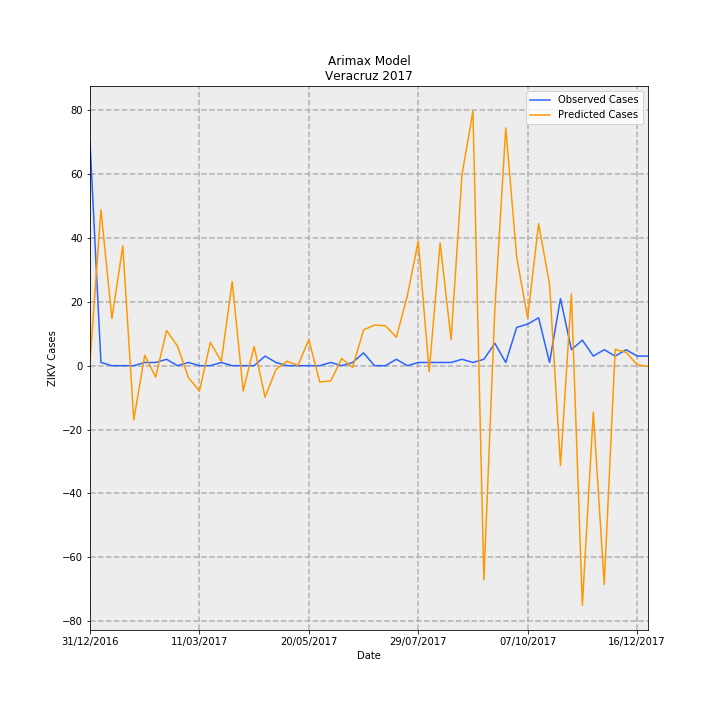

Source data for this figure (header and first rows):
Date, predictions_incidence, observed_incidence, Predicted Cases, Observed Cases, error
31/12/2016, 0.01719, 0.8629, 1.394, 70.0, 68.61
07/01/2017, 0.6015, 0.01233, 48.8, 1.0, -47.8
14/01/2017, 0.1819, 0.0, 14.75, 0.0, -14.75
21/01/2017, 0.4622, 0.0, 37.49, 0.0, -37.49
28/01/2017, -0.2094, 0.0, -16.99, 0.0, 16.99
04/02/2017, 0.04069, 0.01233, 3.301, 1.0, -2.301
11/02/2017, -0.04381, 0.01233, -3.554, 1.0, 4.554
18/02/2017, 0.1355, 0.02465, 10.99, 2.0, -8.991
25/02/2017, 0.07529, 0.0, 6.108, 0.0, -6.108
04/03/2017, -0.04637, 0.01233, -3.762, 1.0, 4.762
11/03/2017, -0.09765, 0.0, -7.922, 0.0, 7.922
18/03/2017, 0.08981, 0.0, 7.286, 0.0, -7.286
25/03/2017, 0.01658, 0.01233, 1.345, 1.0, -0.345
01/04/2017, 0.3244, 0.0, 26.32, 0.0, -26.32
08/04/2017, -0.09706, 0.0, -7.874, 0.0, 7.874
15/04/2017, 0.07425, 0.0, 6.023, 0.0, -6.023
22/04/2017, -0.1217, 0.03698, -9.872, 3.0, 12.87
29/04/2017, -0.01443, 0.01233, -1.17, 1.0, 2.17
06/05/2017, 0.0174, 0.0, 1.412, 0.0, -1.412
13/05/2017, 0.0009937, 0.0, 0.08062, 0.0, -0.08062
20/05/2017, 0.09973, 0.0, 8.091, 0.0, -8.091
27/05/2017, -0.06301, 0.0, -5.112, 0.0, 5.112
03/06/2017, -0.059, 0.01233, -4.786, 1.0, 5.786
10/06/2017, 0.02791, 0.0, 2.264, 0.0, -2.264
17/06/2017, -0.006723, 0.01233, -0.5454, 1.0, 1.545
24/06/2017, 0.138, 0.04931, 11.19, 4.0, -7.192
01/07/2017, 0.1566, 0.0, 12.71, 0.0, -12.71
08/07/2017, 0.1538, 0.0, 12.48, 0.0, -12.48
15/07/2017, 0.1096, 0.02465, 8.89, 2.0, -6.89
22/07/2017, 0.2686, 0.0, 21.79, 0.0, -21.79
29/07/2017, 0.4803, 0.01233, 38.96, 1.0, -37.96
05/08/2017, -0.02305, 0.01233, -1.87, 1.0, 2.87
12/08/2017, 0.4734, 0.01233, 38.4, 1.0, -37.4
19/08/2017, 0.1005, 0.01233, 8.153, 1.0, -7.153
26/08/2017, 0.7375, 0.02465, 59.83, 2.0, -57.83
02/09/2017, 0.982, 0.01233, 79.67, 1.0, -78.67
09/09/2017, -0.8266, 0.02465, -67.06, 2.0, 69.06
16/09/2017, 0.2167, 0.08629, 17.58, 7, -10.58
23/09/2017, 0.9173, 0.01233, 74.41, 1.0, -73.41
30/09/2017, 0.4182, 0.1479, 33.93, 12.0, -21.93
07/10/2017, 0.1837, 0.1602, 14.91, 13.0, -1.905
14/10/2017, 0.5475, 0.1849, 44.42, 15, -29.42
21/10/2017, 0.315, 0.01233, 25.55, 1.0, -24.55
28/10/2017, -0.3854, 0.2589, -31.26, 21.0, 52.26
04/11/2017, 0.2771, 0.06163, 22.48, 5.0, -17.48
11/11/2017, -0.9243, 0.09861, -74.99, 8.0, 82.99
18/11/2017, -0.1788, 0.03698, -14.5, 3.0, 17.5
25/11/2017, -0.8441, 0.06163, -68.48, 5.0, 73.48
02/12/2017, 0.06284, 0.03698, 5.098, 3.0, -2.098
09/12/2017, 0.05146, 0.06163, 4.174, 5.0, 0.8257
16/12/2017, 0.003875, 0.03698, 0.3144, 3.0, 2.686
23/12/2017, -0.00331, 0.03698, -0.2686, 3.0, 3.269
